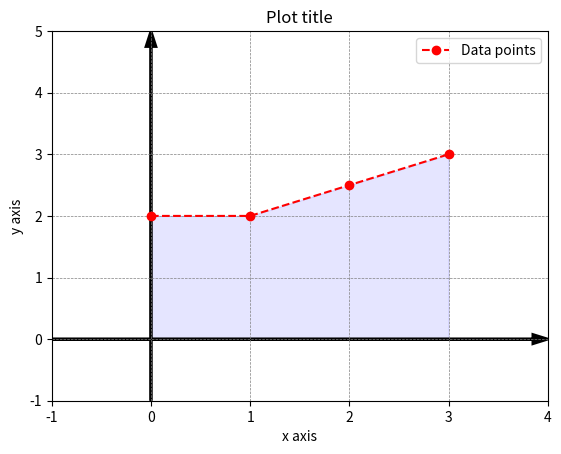

Here is the Python script that generated this plot:
# -----------------------------------------------------------
# Python Data Science examples
# [redacted]
# License: GNU Public License (GPL) v.3.0 or later
# SPDX-License-Identifier: GNU General Public License v3.0 or later

# Plot a 2D curve based on pre-calculated data points
# Code based on examples from this book:
# Svein Linge, Hans Petter Langtangen:
# Programming for Computations - Python
# 2nd Edition, Springer Open
# -----------------------------------------------------------

import numpy as np
import matplotlib.pyplot as plt

# define the range in which the data shall be plotted
x = (0.0, 1.0, 2.0, 3.0) 
y = (2.0, 2.0, 2.5, 3.0)

fig, ax = plt.subplots()

# plot the data
ax.plot(
  x,y,					# plot the x and y data
  'r',					# colour red
  linestyle='--',			# set dashed linestyle
  marker='o'				# show datapoints as dots
)

# fill/colourize the area between the data points, and the x axis
ax.fill_between(
  x, y, 				# set the upper boundary of the drawing area
  0, 					# set the lower boundary of the drawing area
  color='blue', 			# set the main colour to blue
  alpha=0.1				# set alpha value to 0.1 as transparency level
)

# decorate the plot
plt.xlabel('x axis')			# define label for x axis
plt.ylabel('y axis')			# define label for y axis
plt.grid(
  'on', 				# enable the grid
  color = 'gray', 			# set grid colour to gray
  linestyle = '--', 			# set dashed linestyle
  linewidth = 0.5			# set line thickness
)
plt.title('Plot title')			# add title to plot
plt.legend(['Data points'])		# add legend to plot
plt.axis([-1,4,-1,5])			# define axis size

# define the boundaries: left, and draw it as a blue dashed line
xLeftBoundary = (0.0, 0.0)
yLeftBoundary = (0.0, 2.0)
# plt.plot(xLeftBoundary, yLeftBoundary, 'b--')

# define the boundaries: right, and draw it as a blue dashed line
xRightBoundary = (3.0, 3.0)
yRightBoundary = (0.0, 3.0)
# plt.plot(xRightBoundary, yRightBoundary, 'b--')

# define black line with arrow for x coordinate axis
plt.arrow(
  -1, 0.0,				# start coordinates 
  5, 0.0, 				# length along x and y direction
  shape='full', 			# draw a full arrow
  linewidth=2, 				# define linewidth as 2 points
  length_includes_head=True, 		# add arrow before the end
  head_width=.15, 			# total width of the arrow head
  head_length=.15,			# total length of arrow head 
  color='k'				# set arrow colour to black
)

# define black line with arrow for y coordinate axis
plt.arrow(
  0.0, -1.0, 				# start coordinates
  0.0, 6.0, 				# length along x and y direction
  shape='full', 			# draw a full arrow
  linewidth=2, 				# define linewidth as 2 points
  length_includes_head=True, 		# add arrow before the end
  head_length=.25,			# total length of arrow head 
  head_width=.1, 			# total width of the arrow head
  color='k'				# set arrow colour to black
)

plt.show()				# display plot
